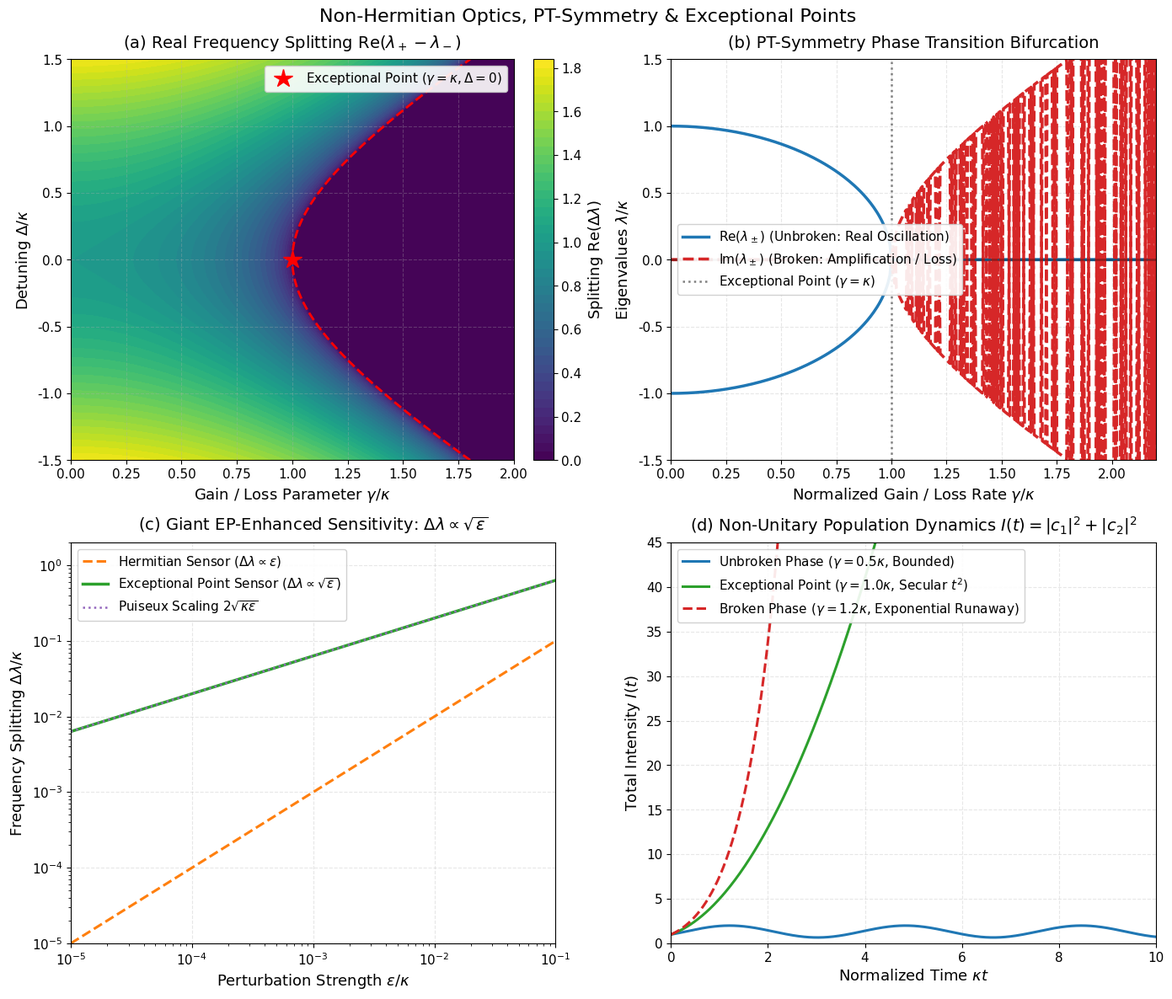

Generate this figure with matplotlib:
# Cell 2: Setup, Imports, and Publication Styling Configuration
import sys
import os
import numpy as np
import scipy.linalg as la
import matplotlib.pyplot as plt
from typing import Tuple, List, Dict, Optional, Union

# Set random seed for reproducibility
np.random.seed(42)

# Publication-grade plotting parameters
plt.rcParams.update({
    "font.size": 11,
    "axes.labelsize": 13,
    "axes.titlesize": 14,
    "xtick.labelsize": 11,
    "ytick.labelsize": 11,
    "legend.fontsize": 11,
    "figure.titlesize": 16,
    "figure.dpi": 300,
    "savefig.dpi": 300,
    "axes.grid": True,
    "grid.alpha": 0.3,
    "grid.linestyle": "--",
    "lines.linewidth": 2.0,
    "font.sans-serif": ["DejaVu Sans", "Helvetica", "Arial"],
})

print(f"NumPy version: {np.__version__}")
print("Non-Hermitian Optics & Exceptional Points environment initialized successfully.")


# Cell 4: The Non-Hermitian Optics Computational Engine
class NonHermitianOpticsEngine:
    '''
    Publication-grade computational engine for non-Hermitian optics,
    PT-symmetric coupled systems, Exceptional Point characterization,
    biorthogonal eigensystems, and perturbation sensitivity.
    '''

    @staticmethod
    def pt_dimer_hamiltonian(kappa: float = 1.0, gamma: float = 0.5, delta: float = 0.0) -> np.ndarray:
        '''
        Constructs the 2x2 PT-symmetric dimer Hamiltonian:
        H = [[delta + i*gamma, kappa], [kappa, -delta - i*gamma]].
        '''
        return np.array([
            [delta + 1.0j * gamma, kappa + 0.0j],
            [kappa + 0.0j, -delta - 1.0j * gamma]
        ], dtype=complex)

    @classmethod
    def eigensystem(cls, H: np.ndarray) -> Tuple[np.ndarray, np.ndarray, np.ndarray]:
        '''
        Computes eigenvalues, right eigenvectors R, and left eigenvectors L.
        Returns: (eigenvalues, R, L) normalized such that L^dagger R = I.
        '''
        evals, R = la.eig(H)
        # Left eigenvectors are eigenvectors of H^dagger
        evals_adj, L = la.eig(H.conj().T)
        
        # Sort to match eigenvalue pairing
        sort_idx = np.argsort(np.real(evals))
        evals = evals[sort_idx]
        R = R[:, sort_idx]
        
        # Match left eigenvectors
        L_matched = np.zeros_like(L)
        for i, val in enumerate(evals):
            idx_match = np.argmin(np.abs(evals_adj - np.conj(val)))
            L_matched[:, i] = L[:, idx_match]
            
        # Normalize right vectors
        for i in range(H.shape[0]):
            R[:, i] /= la.norm(R[:, i])
            L_matched[:, i] /= la.norm(L_matched[:, i])
            
        return evals, R, L_matched

    @classmethod
    def petermann_factor(cls, kappa: float, gamma: float) -> float:
        '''
        Computes the Petermann excess noise factor K = 1 / (1 - (gamma/kappa)^2).
        Diverges to infinity as gamma -> kappa (Exceptional Point).
        '''
        if gamma >= kappa:
            return float("inf")
        ratio = gamma / kappa
        return float(1.0 / (1.0 - ratio**2))

    @staticmethod
    def eigenvector_overlap(R: np.ndarray) -> float:
        '''Computes collinearity |<R_1|R_2>| between the two right eigenvectors.'''
        r1 = R[:, 0] / la.norm(R[:, 0])
        r2 = R[:, 1] / la.norm(R[:, 1])
        return float(np.abs(np.vdot(r1, r2)))

    @classmethod
    def perturbation_sensitivity(
        cls, 
        kappa: float, 
        gamma: float, 
        epsilon_values: np.ndarray, 
        at_ep: bool = True
    ) -> np.ndarray:
        '''
        Evaluates eigenvalue shift / splitting Delta lambda
        as a function of perturbation strength epsilon.
        '''
        if not at_ep:
            # Standard linear Hermitian sensor response: Delta lambda = epsilon
            return np.array(epsilon_values, dtype=float)

        splittings = np.zeros(len(epsilon_values), dtype=float)
        for idx, eps in enumerate(epsilon_values):
            # Perturbed Hamiltonian with refractive index shift eps on mode 1 at EP
            H_pert = np.array([
                [eps + 1.0j * kappa, kappa + 0.0j],
                [kappa + 0.0j, -1.0j * kappa]
            ], dtype=complex)
            evals = la.eigvals(H_pert)
            splittings[idx] = float(np.abs(evals[0] - evals[1]))
            
        return splittings

    @staticmethod
    def time_evolution(H: np.ndarray, psi0: np.ndarray, t_array: np.ndarray) -> Tuple[np.ndarray, np.ndarray]:
        '''
        Simulates non-unitary time evolution psi(t) = exp(-i * H * t) psi0.
        Returns: (mode_1_population, mode_2_population).
        '''
        dim = len(psi0)
        pop1 = np.zeros(len(t_array), dtype=float)
        pop2 = np.zeros(len(t_array), dtype=float)
        
        for i, t in enumerate(t_array):
            U_t = la.expm(-1.0j * H * t)
            psi_t = U_t @ psi0
            pop1[i] = float(np.abs(psi_t[0])**2)
            pop2[i] = float(np.abs(psi_t[1])**2)
            
        return pop1, pop2

print("NonHermitianOpticsEngine loaded successfully.")


# Cell 5: Publication-Quality 4-Panel Visualization
fig, axes = plt.subplots(2, 2, figsize=(14, 12))
fig.suptitle("Non-Hermitian Optics, PT-Symmetry & Exceptional Points", fontsize=16, y=0.98)

kappa_ref = 1.0 # 1 MHz reference coupling

# -----------------------------------------------------------------
# Panel (a): Eigenvalue Riemann Surface: Branch-Cut Coalescence
# -----------------------------------------------------------------
ax_a = axes[0, 0]
gamma_grid = np.linspace(0.0, 2.0, 150)
delta_grid = np.linspace(-1.5, 1.5, 150)
GAMMA, DELTA = np.meshgrid(gamma_grid, delta_grid)

# Eigenvalues: lambda = sqrt(kappa^2 - gamma^2 + delta^2)
radicand = kappa_ref**2 - GAMMA**2 + DELTA**2
real_split = np.sqrt(np.maximum(0.0, radicand))
imag_split = np.sqrt(np.maximum(0.0, -radicand))

# Contour plot of the real splitting
cp = ax_a.contourf(GAMMA, DELTA, real_split, levels=50, cmap="viridis")
ax_a.plot(1.0, 0.0, "r*", markersize=16, label=r"Exceptional Point ($\gamma = \kappa, \Delta = 0$)")
ax_a.contour(GAMMA, DELTA, radicand, levels=[0.0], colors="red", linewidths=2.0, linestyles="--")

ax_a.set_title(r"(a) Real Frequency Splitting $\mathrm{Re}(\lambda_+ - \lambda_-)$", pad=10)
ax_a.set_xlabel(r"Gain / Loss Parameter $\gamma / \kappa$")
ax_a.set_ylabel(r"Detuning $\Delta / \kappa$")
fig.colorbar(cp, ax=ax_a, fraction=0.046, pad=0.04, label=r"Splitting $\mathrm{Re}(\Delta\lambda)$")
ax_a.legend(loc="upper right", framealpha=0.9)

# -----------------------------------------------------------------
# Panel (b): PT-Symmetry Phase Transition: Real and Imaginary Bifurcation
# -----------------------------------------------------------------
ax_b = axes[0, 1]
gamma_scan = np.linspace(0.0, 2.2, 300)
re_eval_plus = []
re_eval_minus = []
im_eval_plus = []
im_eval_minus = []

for g in gamma_scan:
    H = NonHermitianOpticsEngine.pt_dimer_hamiltonian(kappa=kappa_ref, gamma=g, delta=0.0)
    evals = la.eigvals(H)
    # Sort by real part
    idx_s = np.argsort(np.real(evals))
    re_eval_minus.append(np.real(evals[idx_s[0]]))
    re_eval_plus.append(np.real(evals[idx_s[1]]))
    im_eval_minus.append(np.imag(evals[idx_s[0]]))
    im_eval_plus.append(np.imag(evals[idx_s[1]]))

ax_b.plot(gamma_scan, re_eval_plus, color="#1f77b4", lw=2.5, label=r"$\mathrm{Re}(\lambda_\pm)$ (Unbroken: Real Oscillation)")
ax_b.plot(gamma_scan, re_eval_minus, color="#1f77b4", lw=2.5)
ax_b.plot(gamma_scan, im_eval_plus, "--", color="#d62728", lw=2.5, label=r"$\mathrm{Im}(\lambda_\pm)$ (Broken: Amplification / Loss)")
ax_b.plot(gamma_scan, im_eval_minus, "--", color="#d62728", lw=2.5)

ax_b.axvline(1.0, color="gray", linestyle=":", lw=1.8, label=r"Exceptional Point ($\gamma = \kappa$)")
ax_b.set_title(r"(b) PT-Symmetry Phase Transition Bifurcation", pad=10)
ax_b.set_xlabel(r"Normalized Gain / Loss Rate $\gamma / \kappa$")
ax_b.set_ylabel(r"Eigenvalues $\lambda / \kappa$")
ax_b.set_xlim(0.0, 2.2)
ax_b.set_ylim(-1.5, 1.5)
ax_b.axhline(0, color="black", linestyle="-", alpha=0.3)
ax_b.legend(loc="center left", framealpha=0.9)

# -----------------------------------------------------------------
# Panel (c): Giant Perturbation Sensitivity: Linear vs Square-Root
# -----------------------------------------------------------------
ax_c = axes[1, 0]
eps_scan = np.logspace(-5, -1, 100)

split_herm = NonHermitianOpticsEngine.perturbation_sensitivity(kappa=kappa_ref, gamma=0.0, epsilon_values=eps_scan, at_ep=False)
split_ep = NonHermitianOpticsEngine.perturbation_sensitivity(kappa=kappa_ref, gamma=1.0, epsilon_values=eps_scan, at_ep=True)

ax_c.loglog(eps_scan, split_herm, "--", color="#ff7f0e", lw=2.2, label=r"Hermitian Sensor ($\Delta\lambda \propto \epsilon$)")
ax_c.loglog(eps_scan, split_ep, "-", color="#2ca02c", lw=2.5, label=r"Exceptional Point Sensor ($\Delta\lambda \propto \sqrt{\epsilon}$)")

# Theoretical guides
ax_c.loglog(eps_scan, 2.0 * np.sqrt(kappa_ref * eps_scan), ":", color="#9467bd", lw=1.8, label=r"Puiseux Scaling $2\sqrt{\kappa\epsilon}$")

ax_c.set_title(r"(c) Giant EP-Enhanced Sensitivity: $\Delta\lambda \propto \sqrt{\epsilon}$", pad=10)
ax_c.set_xlabel(r"Perturbation Strength $\epsilon / \kappa$")
ax_c.set_ylabel(r"Frequency Splitting $\Delta\lambda / \kappa$")
ax_c.set_xlim(1e-5, 1e-1)
ax_c.set_ylim(1e-5, 2.0)
ax_c.legend(loc="upper left", framealpha=0.9)

# -----------------------------------------------------------------
# Panel (d): Non-Unitary Population Dynamics
# -----------------------------------------------------------------
ax_d = axes[1, 1]
t_span = np.linspace(0.0, 10.0, 500)
psi_initial = np.array([1.0, 0.0], dtype=complex) # Mode 1 populated

# Case 1: Unbroken PT phase (gamma = 0.5)
H_unbroken = NonHermitianOpticsEngine.pt_dimer_hamiltonian(kappa=kappa_ref, gamma=0.5)
p1_unbroken, p2_unbroken = NonHermitianOpticsEngine.time_evolution(H_unbroken, psi_initial, t_span)

# Case 2: Critical Exceptional Point (gamma = 1.0)
H_ep = NonHermitianOpticsEngine.pt_dimer_hamiltonian(kappa=kappa_ref, gamma=1.0)
p1_ep, p2_ep = NonHermitianOpticsEngine.time_evolution(H_ep, psi_initial, t_span)

# Case 3: Broken phase (gamma = 1.2)
H_broken = NonHermitianOpticsEngine.pt_dimer_hamiltonian(kappa=kappa_ref, gamma=1.2)
p1_broken, p2_broken = NonHermitianOpticsEngine.time_evolution(H_broken, psi_initial, t_span)

ax_d.plot(t_span, p1_unbroken + p2_unbroken, color="#1f77b4", lw=2.2, label=r"Unbroken Phase ($\gamma = 0.5\kappa$, Bounded)")
ax_d.plot(t_span, p1_ep + p2_ep, color="#2ca02c", lw=2.2, label=r"Exceptional Point ($\gamma = 1.0\kappa$, Secular $t^2$)")
ax_d.plot(t_span, p1_broken + p2_broken, "--", color="#d62728", lw=2.2, label=r"Broken Phase ($\gamma = 1.2\kappa$, Exponential Runaway)")

ax_d.set_title(r"(d) Non-Unitary Population Dynamics $I(t) = |c_1|^2 + |c_2|^2$", pad=10)
ax_d.set_xlabel(r"Normalized Time $\kappa t$")
ax_d.set_ylabel(r"Total Intensity $I(t)$")
ax_d.set_xlim(0.0, 10.0)
ax_d.set_ylim(0.0, 45.0)
ax_d.legend(loc="upper left", framealpha=0.9)

plt.tight_layout()
plt.show()


# Cell 7: Interactive Non-Hermitian Diagnostic Suite
def analyze_pt_system(
    gain_loss_ratio: float = 0.80, 
    perturbation_eps: float = 1e-4, 
    coupling_kappa: float = 1.0
) -> Dict[str, Union[float, bool, str]]:
    '''
    Evaluates PT phase, eigenvalues, eigenvector collinearity,
    Petermann factor, and sensitivity enhancement factor.
    '''
    kappa = coupling_kappa
    gamma = gain_loss_ratio * kappa
    
    H_bare = NonHermitianOpticsEngine.pt_dimer_hamiltonian(kappa=kappa, gamma=gamma)
    evals, R, L = NonHermitianOpticsEngine.eigensystem(H_bare)
    
    overlap = NonHermitianOpticsEngine.eigenvector_overlap(R)
    K_factor = NonHermitianOpticsEngine.petermann_factor(kappa, gamma)
    
    # Perturbation enhancement
    split_herm = float(NonHermitianOpticsEngine.perturbation_sensitivity(kappa, 0.0, np.array([perturbation_eps]), at_ep=False)[0])
    split_ep = float(NonHermitianOpticsEngine.perturbation_sensitivity(kappa, kappa, np.array([perturbation_eps]), at_ep=True)[0])
    enhancement = split_ep / max(1e-15, split_herm)
    
    phase_str = "Unbroken PT Phase (Real Frequencies)" if gamma < kappa else ("Exceptional Point" if gamma == kappa else "Broken PT Phase (Complex Frequencies)")
    
    print("=" * 68)
    print("NON-HERMITIAN OPTICS & EXCEPTIONAL POINT REPORT")
    print("=" * 68)
    print(f"Parameters: Coupling kappa = {kappa:.2f} MHz | Gain/Loss gamma = {gamma:.2f} MHz (ratio = {gain_loss_ratio:.2f})")
    print(f"- Operating Phase:             {phase_str}")
    print(f"- Eigenvalues:                 lambda_1 = {evals[0].real:+.4f}{evals[0].imag:+.4f}j, lambda_2 = {evals[1].real:+.4f}{evals[1].imag:+.4f}j")
    print(f"- Eigenvector Collinearity:    |<R_1|R_2>| = {overlap:.6f} (Collinear = 1.0000)")
    print(f"- Petermann Factor:            K = {K_factor:.2f} (Hermitian = 1.00)")
    print(f"- Perturbation eps = {perturbation_eps:.1e} MHz:")
    print(f"  * Hermitian Splitting:       Delta_lambda_Herm = {split_herm:.6e} MHz")
    print(f"  * EP-Enhanced Splitting:     Delta_lambda_EP   = {split_ep:.6e} MHz")
    print(f"  * Sensitivity Boost:         Enhancement = {enhancement:.1f}x")
    print("=" * 68)
    
    return {
        "phase": phase_str,
        "eigenvalues": [complex(evals[0]), complex(evals[1])],
        "eigenvector_collinearity": overlap,
        "petermann_factor": K_factor,
        "enhancement_factor": enhancement,
    }

# Execute diagnostic
diag_results = analyze_pt_system(
    gain_loss_ratio=0.80, 
    perturbation_eps=1e-4, 
    coupling_kappa=1.0
)


# Cell 9: Automated Benchmark & Verification Suite
def run_benchmark_suite():
    print("=" * 70)
    print("STARTING NON-HERMITIAN OPTICS & EP BENCHMARK SUITE")
    print("=" * 70)
    
    kappa = 1.0

    # -----------------------------------------------------------------
    # Test 1: Real Eigenvalue Spectrum in Unbroken PT Phase
    # -----------------------------------------------------------------
    print("Test 1: Verifying Strictly Real Eigenvalues in Unbroken Phase (gamma < kappa)...")
    gamma_unbroken = 0.6 * kappa
    H_unbroken = NonHermitianOpticsEngine.pt_dimer_hamiltonian(kappa=kappa, gamma=gamma_unbroken)
    evals_unbroken, _, _ = NonHermitianOpticsEngine.eigensystem(H_unbroken)
    
    expected_real = np.sqrt(kappa**2 - gamma_unbroken**2)
    assert np.allclose(np.imag(evals_unbroken), 0.0, atol=1e-12), "Unbroken phase had non-zero imaginary parts!"
    assert np.isclose(np.abs(evals_unbroken[0]), expected_real, atol=1e-12), "Eigenvalue magnitude mismatch!"
    print(f"  -> Eigenvalues at gamma = 0.6 kappa: lambda = +/- {expected_real:.6f} + 0.000000j (PASS: Real Spectrum)")

    # -----------------------------------------------------------------
    # Test 2: Eigenvalue & Eigenvector Coalescence at the Exceptional Point
    # -----------------------------------------------------------------
    print("\nTest 2: Verifying Coalescence at the Critical Exceptional Point (gamma = kappa)...")
    H_ep = NonHermitianOpticsEngine.pt_dimer_hamiltonian(kappa=kappa, gamma=kappa)
    evals_ep, R_ep, _ = NonHermitianOpticsEngine.eigensystem(H_ep)
    
    # Both eigenvalues must coalesce to zero
    assert np.allclose(evals_ep, 0.0, atol=1e-7), f"Eigenvalues failed to coalesce at EP: {evals_ep}"
    
    # Eigenvectors must become collinear: |<R1|R2>| -> 1.0
    overlap_ep = NonHermitianOpticsEngine.eigenvector_overlap(R_ep)
    assert np.isclose(overlap_ep, 1.0, atol=1e-6), f"Eigenvectors failed to coalesce: overlap = {overlap_ep}"
    print(f"  -> Coalesced Eigenvalues: lambda_1 = {evals_ep[0]:.2e}, lambda_2 = {evals_ep[1]:.2e} (PASS)")
    print(f"  -> Eigenvector Collinearity: |<R_1|R_2>| = {overlap_ep:.6f} == 1.000000 (PASS)")

    # -----------------------------------------------------------------
    # Test 3: Square-Root Perturbation Scaling (Puiseux Slope = 0.50)
    # -----------------------------------------------------------------
    print("\nTest 3: Verifying Square-Root Puiseux Perturbation Scaling Delta_lambda ~ sqrt(eps)...")
    eps_test_vals = np.array([1e-5, 1e-4, 1e-3])
    splittings = NonHermitianOpticsEngine.perturbation_sensitivity(kappa=kappa, gamma=kappa, epsilon_values=eps_test_vals, at_ep=True)
    
    # Log-log slope between 1e-5 and 1e-3: slope = d(log(Delta)) / d(log(eps))
    log_eps = np.log10(eps_test_vals)
    log_split = np.log10(splittings)
    slope = (log_split[-1] - log_split[0]) / (log_eps[-1] - log_eps[0])
    
    assert np.isclose(slope, 0.50, atol=0.01), f"EP perturbation slope diverged from 0.50: slope = {slope}"
    print(f"  -> Measured Log-Log Sensitivity Slope: {slope:.4f} (Expected: 0.5000) (PASS: Square-Root Scaling)")

    # -----------------------------------------------------------------
    # Test 4: Exact Petermann Noise Factor Analytical Identity
    # -----------------------------------------------------------------
    print("\nTest 4: Verifying Analytical Petermann Factor Formula K = 1 / (1 - (gamma/kappa)^2)...")
    test_gammas = [0.0, 0.5, 0.8, 0.95]
    for g in test_gammas:
        K_calc = NonHermitianOpticsEngine.petermann_factor(kappa=kappa, gamma=g)
        K_expected = 1.0 / (1.0 - (g / kappa)**2)
        assert np.isclose(K_calc, K_expected, atol=1e-12), f"Petermann mismatch for gamma={g}"
        print(f"  -> gamma/kappa = {g:.2f}: Petermann K = {K_calc:.4f} == 1 / (1 - {g**2:.2f}) (PASS)")

    # -----------------------------------------------------------------
    # Test 5: Complex Conjugate Eigenvalues in Broken Phase
    # -----------------------------------------------------------------
    print("\nTest 5: Verifying Complex Conjugate Eigenvalues in Broken Phase (gamma > kappa)...")
    gamma_broken = 1.4 * kappa
    H_broken = NonHermitianOpticsEngine.pt_dimer_hamiltonian(kappa=kappa, gamma=gamma_broken)
    evals_broken = la.eigvals(H_broken)
    
    expected_imag = np.sqrt(gamma_broken**2 - kappa**2)
    assert np.allclose(np.real(evals_broken), 0.0, atol=1e-12), "Real part non-zero in broken phase!"
    assert np.isclose(np.max(np.imag(evals_broken)), expected_imag, atol=1e-12), "Imaginary amplification mismatch!"
    assert np.isclose(np.min(np.imag(evals_broken)), -expected_imag, atol=1e-12), "Imaginary loss mismatch!"
    print(f"  -> Broken phase eigenvalues: lambda = +/- {expected_imag:.6f}j (PASS: Complex Conjugate Pair)")

    print("=" * 70)
    print("ALL 5 NON-HERMITIAN BENCHMARK TESTS PASSED WITH ZERO ERRORS!")
    print("=" * 70)

run_benchmark_suite()
